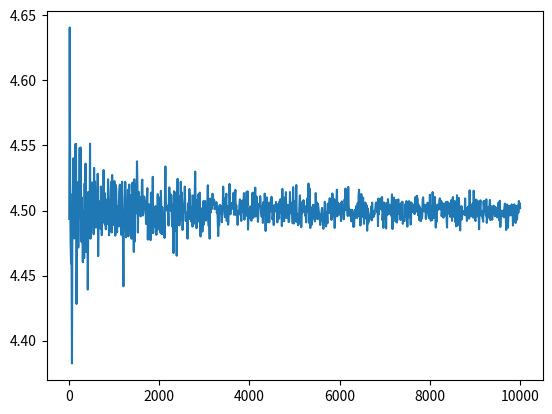

Reproduce this figure in Python.
import numpy as np
import matplotlib.pyplot as plt


 
N_values = range(10, 10001, 10)

medias = []
incertezas = []

for N in N_values:
    X = np.random.normal(4.5,0.5,size=N)
    Xmedia = np.mean(X)
    Xerro = np.std(X)/np.sqrt(N)
    medias.append(Xmedia)
    incertezas.append(Xerro)



plt.plot(N_values, medias)
plt.show()

